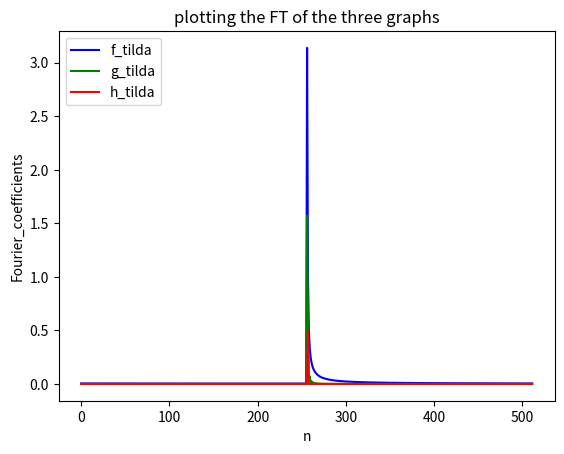
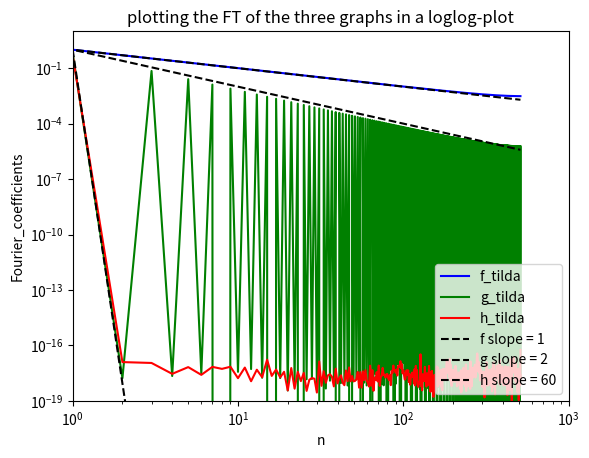

Generate these figures, in order, with matplotlib:
import numpy as np
import matplotlib.pyplot as plt

def l(x,a,b):
	eps = 1e-15
	return a*(x + eps)**b 
def f(x):
	return x

def g(x):
	return abs(x - np.pi)

def h(x):
	if isinstance(x,(float,int)):			# Checking if x is a scalar
		return np.cos(x)
	else:									# Otherwise we assume x is an array
		h_ = np.zeros_like(x)				# Ps. if callable(x): can be used to find out if x
		for i in range(len(x)):				# is a function. Used in the first project in INF5620 
			h_[i] = np.cos(x[i])
		return h_

N = 1024
L = 2*np.pi
dx = L/float(N)
x = np.linspace(0,L-dx,N)					# linspace includes the last term, but we want the 

f = f(x)
g = g(x)
h = h(x)

def plot_functions_directly():
	plt.plot(x,f,'b')
	plt.plot(x,g,'g')
	plt.plot(x,h,'r')
	plt.xlabel('x')
	plt.ylabel('f,g,h')
	plt.title('plotting of the first graph')
	plt.legend(['f(x) = x','g(x) = abs(x-pi)','h(x) = cos(x)'],loc = 2)
	plt.savefig('EIVP6_a.png')
	plt.show()

def plot_the_ft_of_the_functions():

	n = np.linspace(0,N-1,N)

	f_tilda = abs(np.fft.fft(f)) / float(len(n))
	g_tilda = abs(np.fft.fft(g)) / float(len(n))
	h_tilda = abs(np.fft.fft(h)) / float(len(n))
	
	n_ = n[:int(round(N/2.0))]
	b1 = 1; b2 = 2; b3 = 60

	plt.plot(n[:int(round(N/2.0))],np.fft.fftshift(f_tilda[:int(round(N/2.0))]),'b')
	plt.plot(n[:int(round(N/2.0))],np.fft.fftshift(g_tilda[:int(round(N/2.0))]),'g')
	plt.plot(n[:int(round(N/2.0))],np.fft.fftshift(h_tilda[:int(round(N/2.0))]),'r')
	plt.xlabel('n')
	plt.ylabel('Fourier_coefficients')
	plt.title('plotting the FT of the three graphs')
	plt.legend(['f_tilda','g_tilda','h_tilda'],loc = 2)
	plt.savefig('EIVP6_abs_of_FC.png')
	plt.figure()
	plt.plot(n_,(f_tilda[:int(round(N/2.0))]),'b')
	plt.plot(n_,(g_tilda[:int(round(N/2.0))]),'g')
	plt.plot(n_,(h_tilda[:int(round(N/2.0))]),'r')
	plt.plot(n_,l(n_,1,-b1),'k--')
	plt.plot(n_,l(n_,1,-b2),'k--')
	plt.plot(n_,l(n_,1,-b3),'k--')
	plt.xlabel('n')
	plt.ylabel('Fourier_coefficients')
	plt.title('plotting the FT of the three graphs in a loglog-plot')
	plt.loglog()
	plt.axis([1,1e3,1e-19,1e1])
	plt.legend(['f_tilda','g_tilda','h_tilda','f slope = %s'%b1,'g slope = %s'%b2,'h slope = %s'%b3],loc = 4)
	plt.savefig('EIVP6_abs_of_FC_in_loglog.png')
	plt.show()

#plot_functions_directly()
plot_the_ft_of_the_functions()
